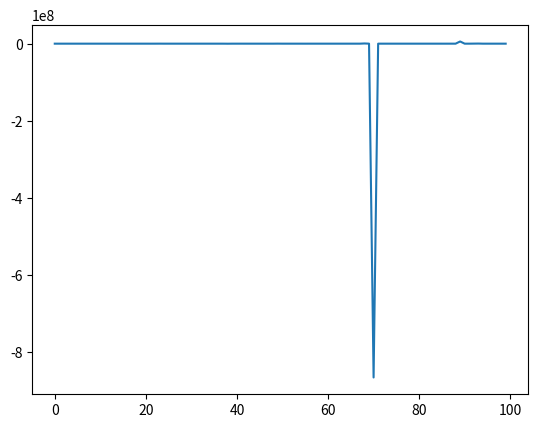

This figure's Python source:
import numpy as np
from scipy.stats import norm

import matplotlib.pyplot as plt

if __name__ == "__main__":
    num_samples = 100
    num_days = 100
    gamma = 0.5
    num_choice = 2

    result = np.zeros(shape=num_samples)

    mu_list = np.array([0.05, 0.1])
    std_list = np.sqrt(np.array([0.1, 0.3]))

    w_list = np.array([1, 1])

    mean_c = np.sum(mu_list) / 2.0
    std_c = np.sum(std_list**2) / 4.0

    for r in range(num_samples):

        val_curr = 1000
        for i in range(num_days):
            p_list = np.zeros(shape=num_choice)

            for j in range(num_choice):
                p_list[j] = ((1 - gamma) * w_list[j] / np.sum(w_list)) + (
                    gamma / num_choice
                )

            # p_list /= np.sum(p_list)
            index = np.random.choice(a=np.arange(0, num_choice), p=p_list)

            mu = mu_list[index]
            std = std_list[index]

            rate = np.random.normal(loc=mu, scale=std)
            val_curr *= 1 + rate
            reward = norm.cdf(rate, mean_c, std_c)

            # print(reward)

            for j in range(num_choice):
                x_hat = 0

                if index == j:
                    x_hat = reward / p_list[j]

                else:
                    pass

                w_list[j] = w_list[j] * np.exp(gamma * x_hat / num_choice)

        result[r] = val_curr

    mean = np.mean(result)
    std = np.std(result)

    print(mean, std)

    plt.plot(result)
    plt.show()
